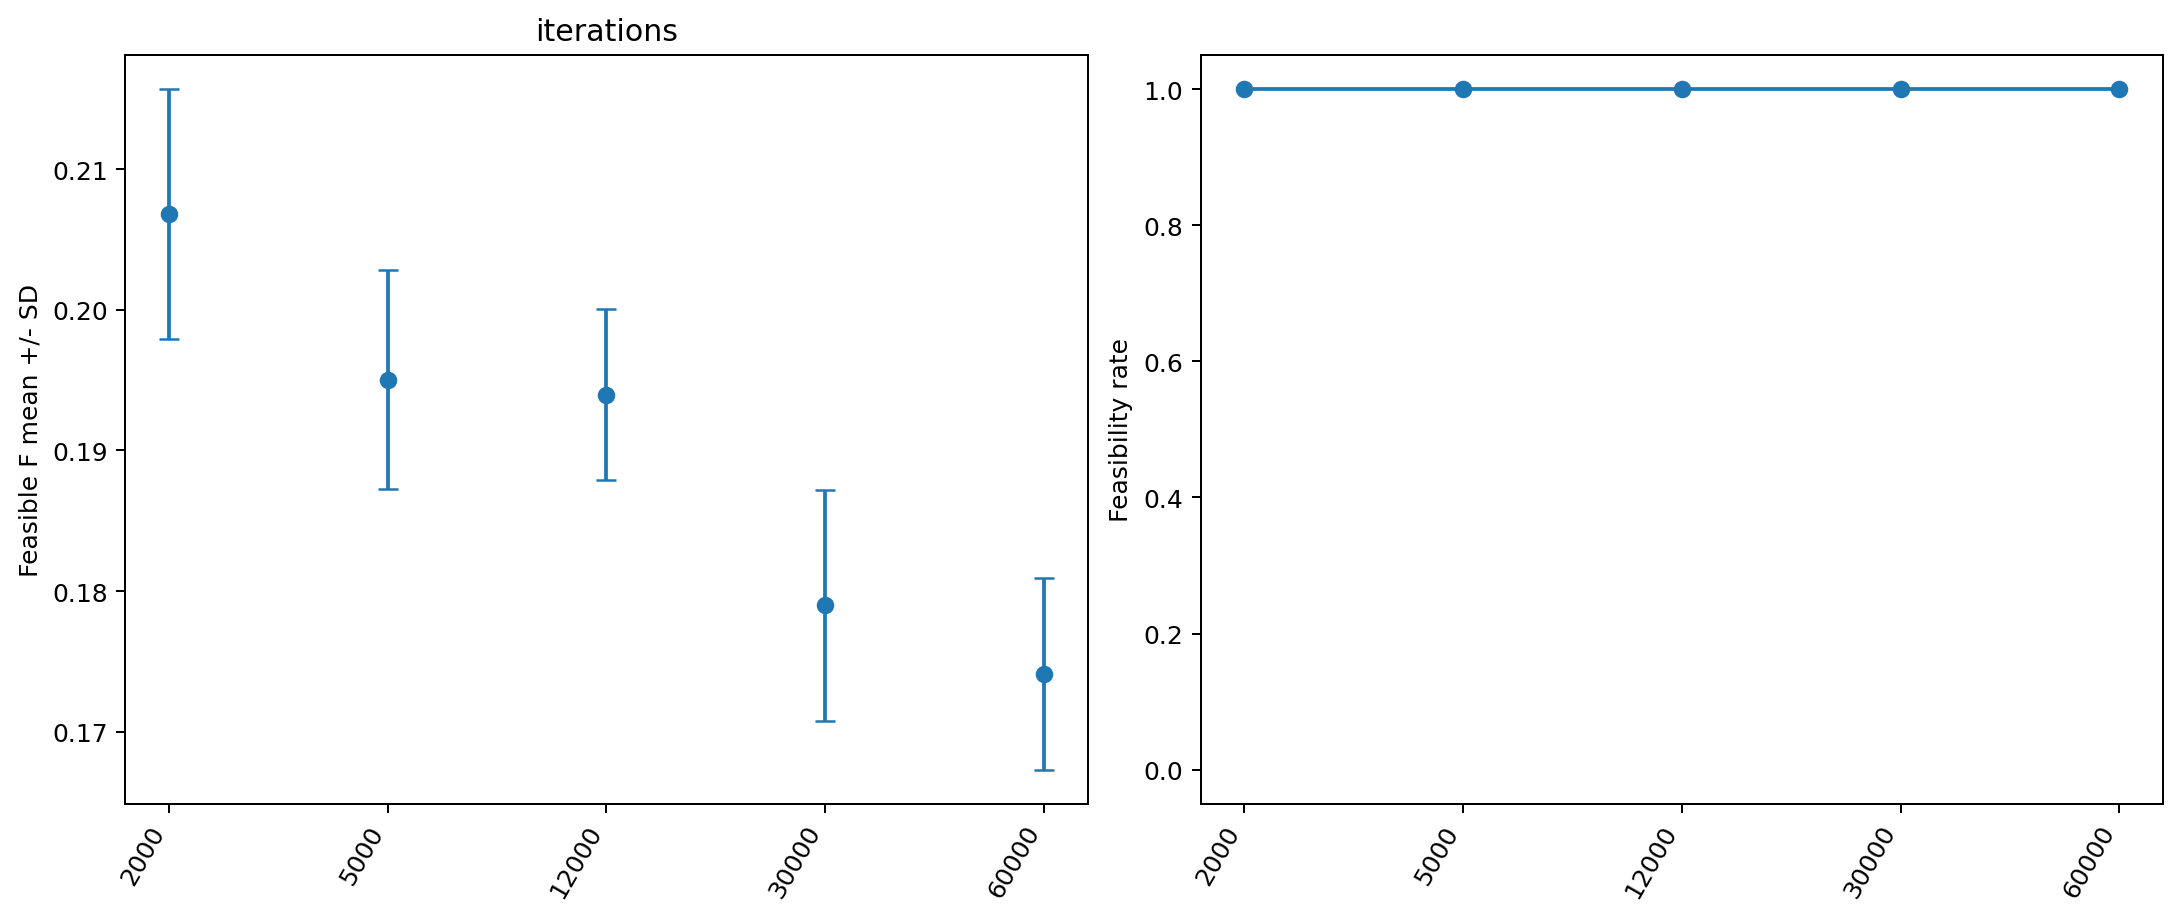

The file beside this chart, header and first rows:
factor, setting, runs, feasibility_rate, F_best, F_mean, F_std, F_median, makespan_best, makespan_mean, makespan_std, makespan_median, energy_best, energy_mean, energy_std, energy_median, runtime_best, runtime_mean, runtime_std, runtime_median, evaluations_best, evaluations_mean, evaluations_std, evaluations_median
iterations, 2000, 10, 1.0, 0.1919, 0.2068, 0.008875, 0.2062, 449.8, 479.9, 19.06, 483.8, 285.2, 323.3, 27.84, 315.4, 1.654, 1.699, 0.05563, 1.674, 2199, 2205, 2.7, 2206
iterations, 5000, 10, 1.0, 0.1833, 0.195, 0.007787, 0.196, 422.5, 460.4, 22.97, 467, 269.6, 295.2, 18.12, 294.3, 3.822, 3.919, 0.0454, 3.933, 5199, 5205, 2.7, 5206
iterations, 12000, 10, 1.0, 0.185, 0.194, 0.006071, 0.1963, 418.3, 450.8, 23.86, 443.9, 278.7, 302.3, 21.83, 297.4, 8.943, 9.183, 0.192, 9.218, 12199, 12205, 2.7, 12206
iterations, 30000, 10, 1.0, 0.1658, 0.179, 0.008242, 0.1821, 396, 428, 17.38, 429.4, 221.8, 264.2, 25.84, 272.6, 22.27, 22.65, 0.2963, 22.52, 30199, 30205, 2.7, 30206
iterations, 60000, 10, 1.0, 0.1658, 0.1741, 0.006814, 0.1731, 384.2, 426.7, 18.27, 428.4, 221.8, 244.5, 16.72, 243, 44.87, 45.68, 0.8122, 45.25, 60199, 60205, 2.7, 60206
